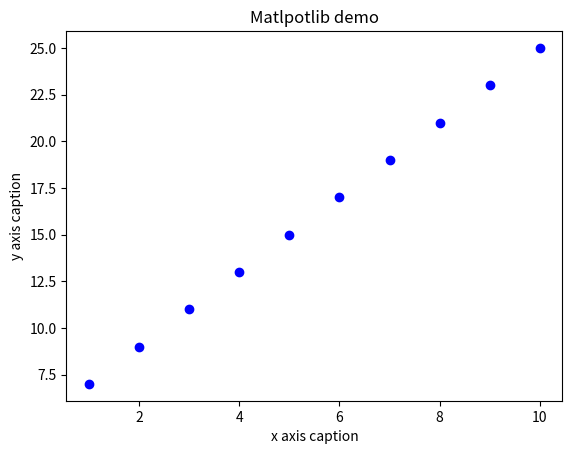

Generate this figure with matplotlib:
print('Matplotlib是python的绘图库')
from matplotlib import pyplot as plt
import numpy as np
print('pyplot()是matplotlib库中最重要的函数用于绘制2D数据')
print('y = 2x + 5')
x = np.arange(1, 11)
print(x)
y = 2 * x + 5
print(y)
plt.title('Matlpotlib demo')
plt.xlabel('x axis caption')
plt.ylabel('y axis caption')
# plt.plot(x, y)
plt.plot(x, y, 'ob')

plt.show()
